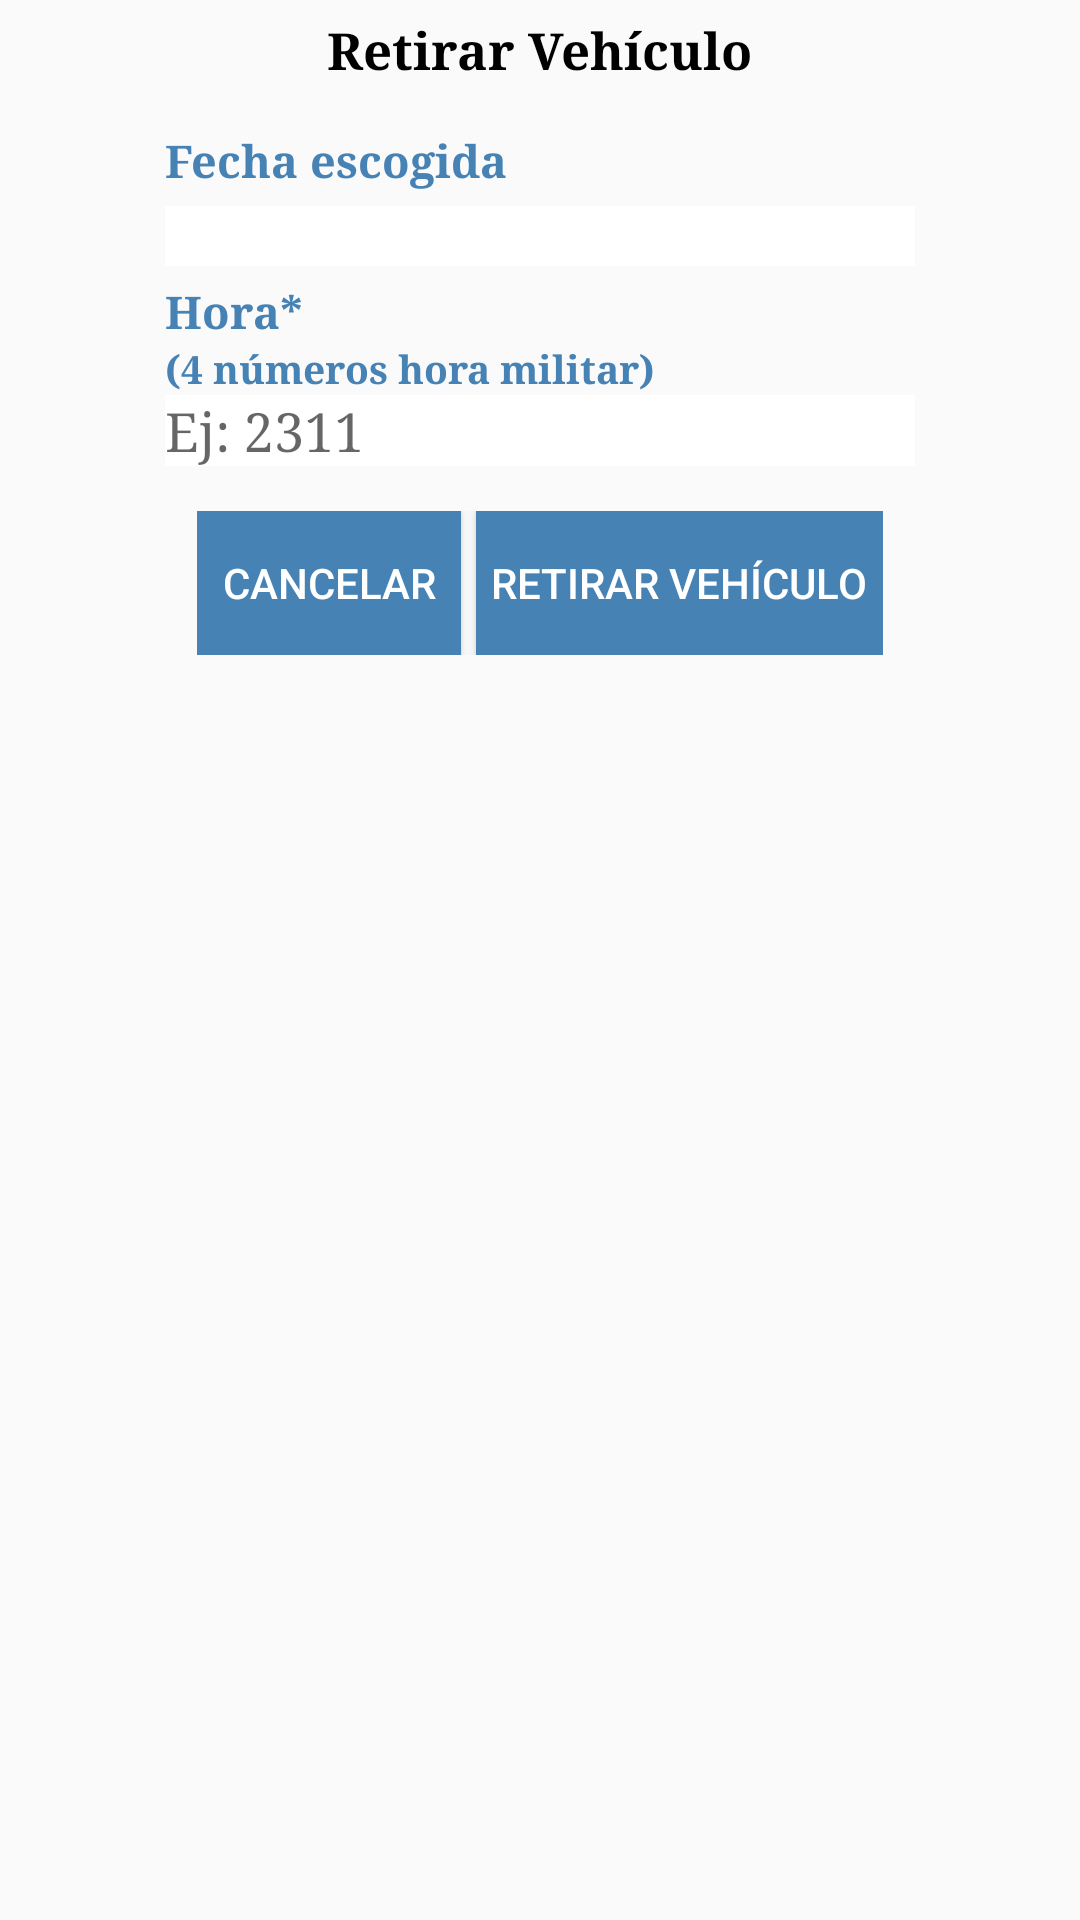

Layout XML and referenced resources for this Android screen:
<!-- AndroidManifest.xml: application theme AppTheme -->
<!-- res/layout/custom_dialog_escoger_fecha_salida.xml -->
<?xml version="1.0" encoding="utf-8"?>
<LinearLayout
    xmlns:android="http://schemas.android.com/apk/res/android"
    android:layout_width="wrap_content"
    android:layout_height="wrap_content"
    android:orientation="vertical"
    android:gravity="center_horizontal"
    android:layout_gravity="center"
    android:padding="@dimen/paddingRV"
    >
    <TextView
        android:id="@+id/tituloLista"
        android:layout_width="wrap_content"
        android:layout_height="wrap_content"
        android:fontFamily="serif"
        android:text="@string/retirarVehiculo"
        android:textColor="@color/Black"
        android:textSize="@dimen/tituloRetirarV"
        android:textStyle="bold" />
    <TextView
        android:layout_width="@dimen/widthRegistroVehiculo"
        android:layout_height="wrap_content"
        android:layout_marginTop="@dimen/marginTopRV"
        android:gravity="center_vertical"
        android:text="@string/fecha2"
        android:textColor="@color/SteelBlue"
        android:textSize="@dimen/textoRV"
        android:textStyle="bold"
        android:fontFamily="serif"
        />
    <TextView
        android:id="@+id/textoFechaEscogidaSalida"
        android:layout_width="@dimen/widthRegistroVehiculo"
        android:layout_height="wrap_content"
        android:layout_marginTop="@dimen/marginTopRV2"
        android:gravity="center_vertical"
        android:background="@color/White"
        android:textColor="@color/Black"
        android:textSize="@dimen/textoRV"
        android:fontFamily="serif"
        />
    <TextView
        android:layout_width="@dimen/widthRegistroVehiculo"
        android:layout_height="wrap_content"
        android:layout_marginTop="@dimen/marginTopRV2"
        android:gravity="center_vertical"
        android:text="@string/hora"
        android:textColor="@color/SteelBlue"
        android:textSize="@dimen/textoRV"
        android:textStyle="bold"
        android:fontFamily="serif"
        />
    <TextView
        android:layout_width="@dimen/widthRegistroVehiculo"
        android:layout_height="wrap_content"
        android:gravity="center_vertical"
        android:text="@string/horaDescripcion"
        android:textColor="@color/SteelBlue"
        android:textSize="@dimen/textoRV2"
        android:textStyle="bold"
        android:fontFamily="serif"
        />

    <EditText
        android:id="@+id/editTextHoraSalida"
        android:layout_width="@dimen/widthRegistroVehiculo"
        android:layout_height="wrap_content"
        android:background="@color/White"
        android:hint="@string/hintHora"
        android:maxLength="4"
        android:inputType="numberDecimal"
        android:textColor="@color/Black"
        android:fontFamily="serif"
        />
    <LinearLayout
        android:layout_width="wrap_content"
        android:layout_height="wrap_content"
        android:orientation="horizontal"
        android:layout_marginTop="@dimen/marginTopRV"
        >
        <Button
            android:id="@+id/cancelFechaSalida"
            android:layout_width="wrap_content"
            android:layout_height="wrap_content"
            android:background="@color/SteelBlue"
            android:textColor="@color/White"
            android:layout_marginEnd="@dimen/marginTopRV2"
            android:text="@string/cancelar"
            android:padding="@dimen/paddingRV"
            />
        <Button
            android:id="@+id/okFechaSalida"
            android:layout_width="wrap_content"
            android:layout_height="wrap_content"
            android:background="@color/SteelBlue"
            android:textColor="@color/White"
            android:text="@string/retirarVehiculo"
            android:padding="@dimen/paddingRV"
            />

    </LinearLayout>
</LinearLayout>
<!-- resources referenced by this layout -->
<resources>
  <color name="Black">#000000</color>
  <color name="SteelBlue">#4682b4</color>
  <color name="White">#ffffff</color>
  <dimen name="marginTopRV">15dp</dimen>
  <dimen name="marginTopRV2">5dp</dimen>
  <dimen name="paddingRV">5dp</dimen>
  <dimen name="textoRV">15sp</dimen>
  <dimen name="textoRV2">13sp</dimen>
  <dimen name="tituloRetirarV">17sp</dimen>
  <dimen name="widthRegistroVehiculo">250dp</dimen>
  <string name="cancelar">Cancelar</string>
  <string name="fecha2">Fecha escogida</string>
  <string name="hintHora">Ej: 2311</string>
  <string name="hora">Hora*</string>
  <string name="horaDescripcion">(4 números hora militar)</string>
  <string name="retirarVehiculo">Retirar Vehículo</string>
  <style name="AppTheme" parent="Theme.AppCompat.Light.DarkActionBar">
          
          <item name="colorPrimary">@color/SkyBlue</item>
          <item name="colorPrimaryDark">@color/SteelBlue</item>
          <item name="colorAccent">@color/Transparent2SteelBlue</item>
      </style>
  <color name="SkyBlue">#87ceeb</color>
  <color name="Transparent2SteelBlue">#BF4682b4</color>
</resources>
